5-way image classification set "trash_dataset" from GitHub (Patipol-BKK/alphatrash-dataset); label vocabulary: general waste, metal, organic waste, paper, plastic.

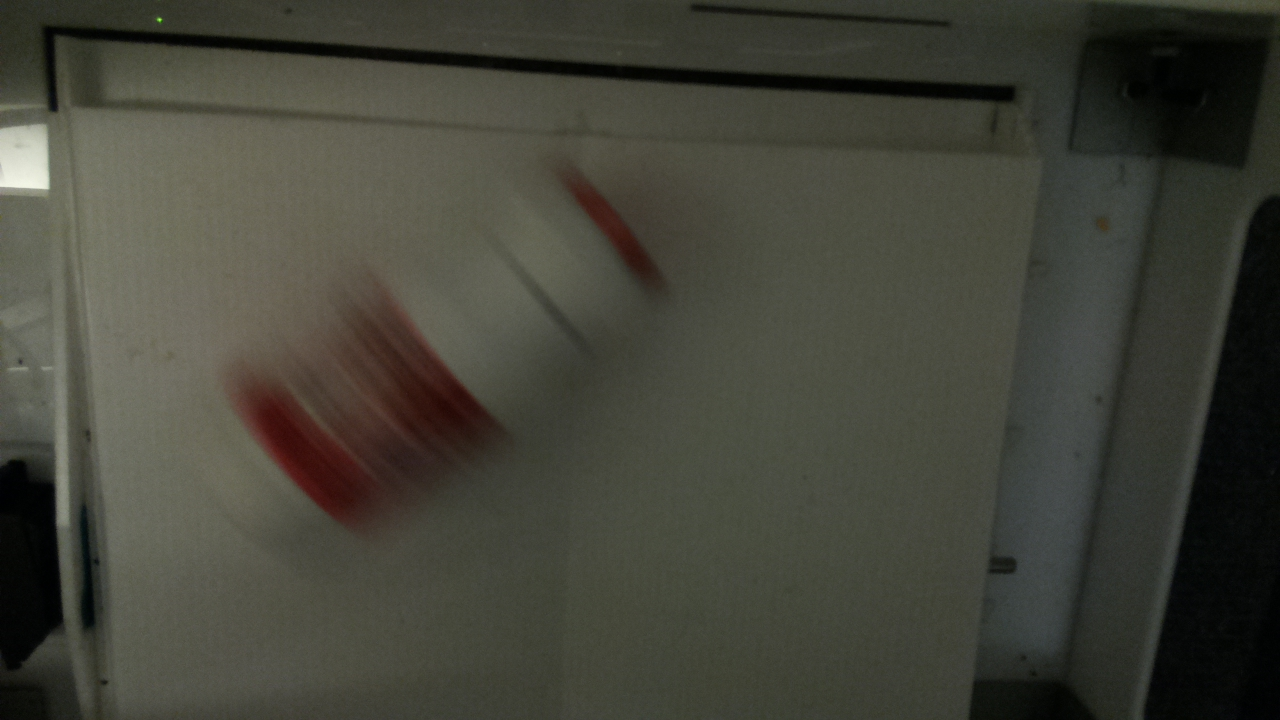
Label: plastic

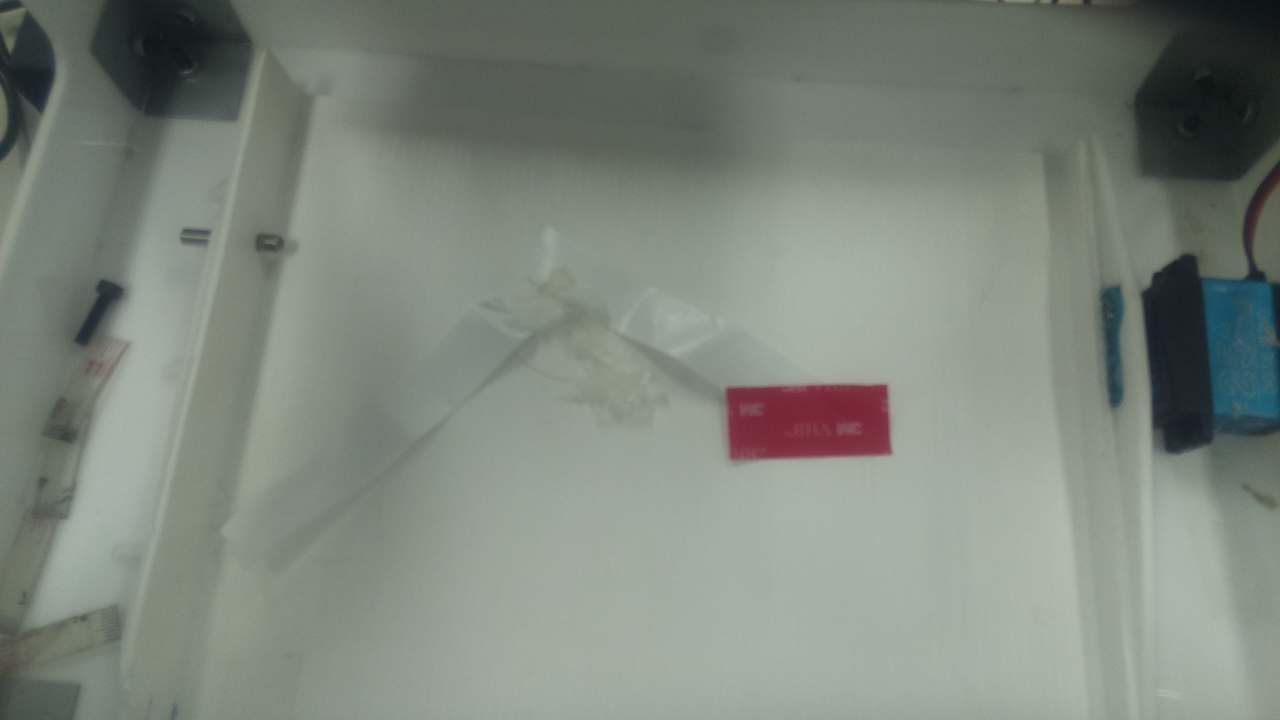
Label: general waste

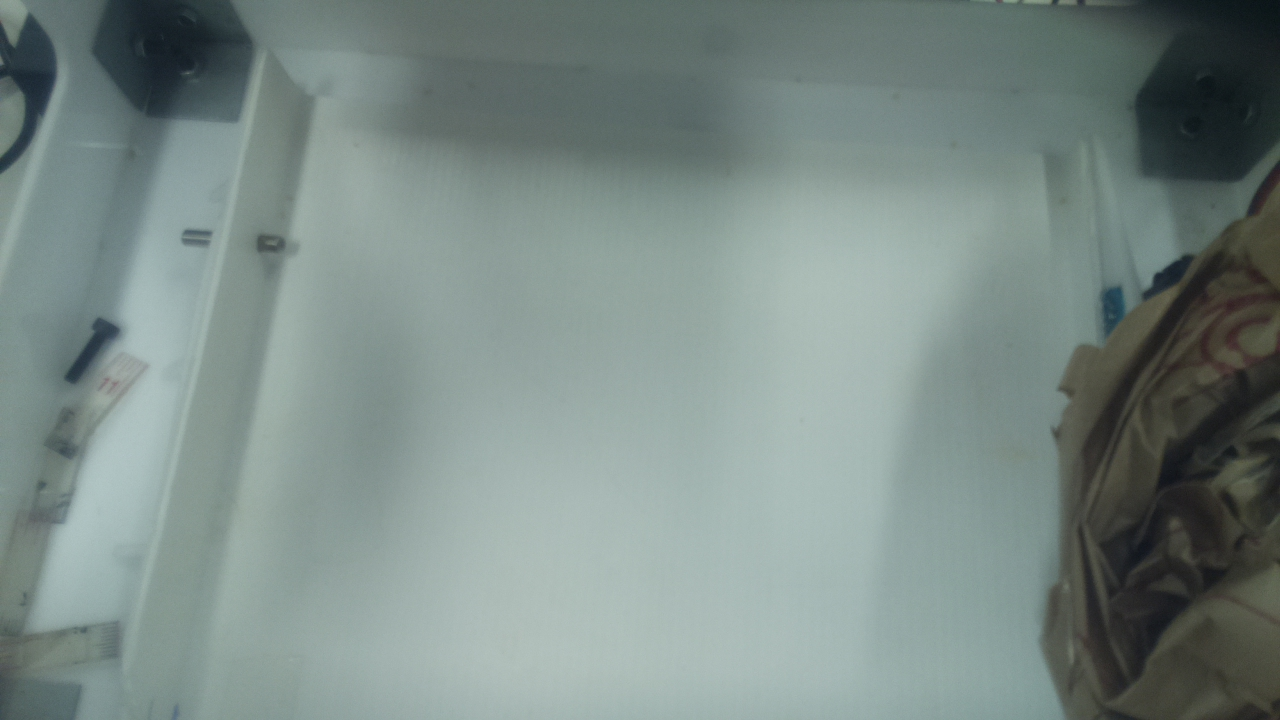
Label: paper

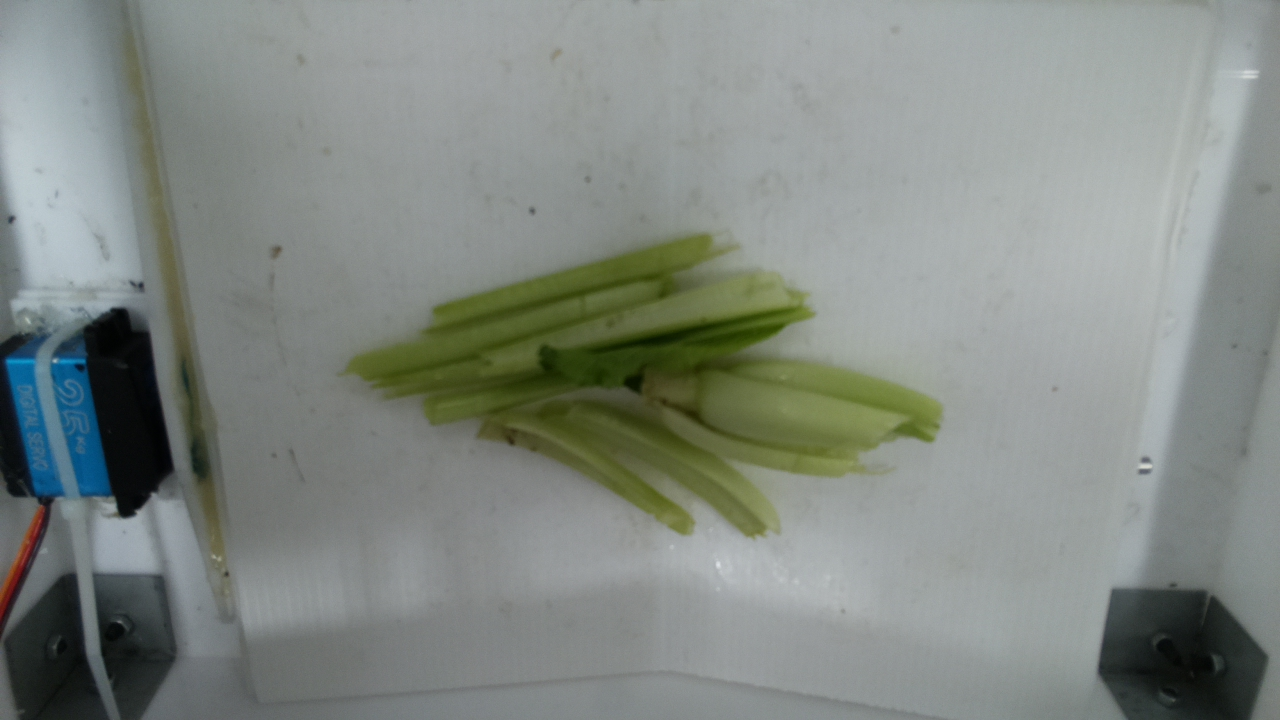
Label: organic waste

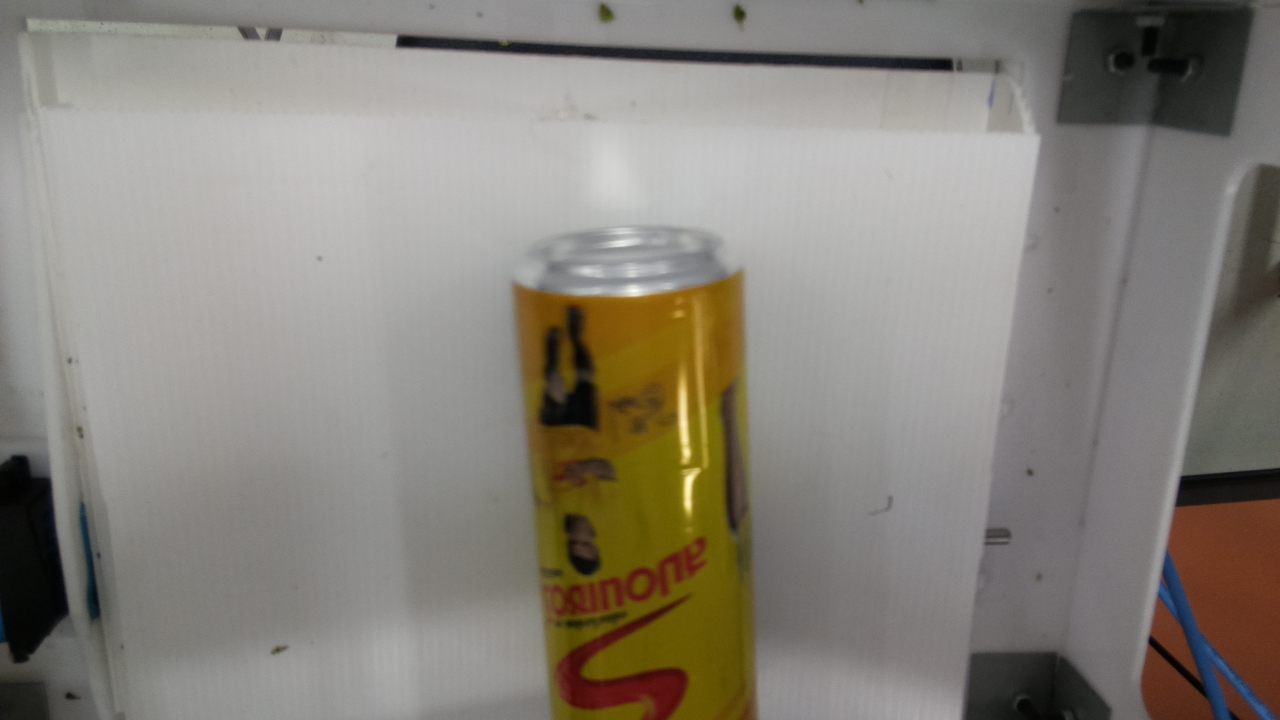
Label: metal

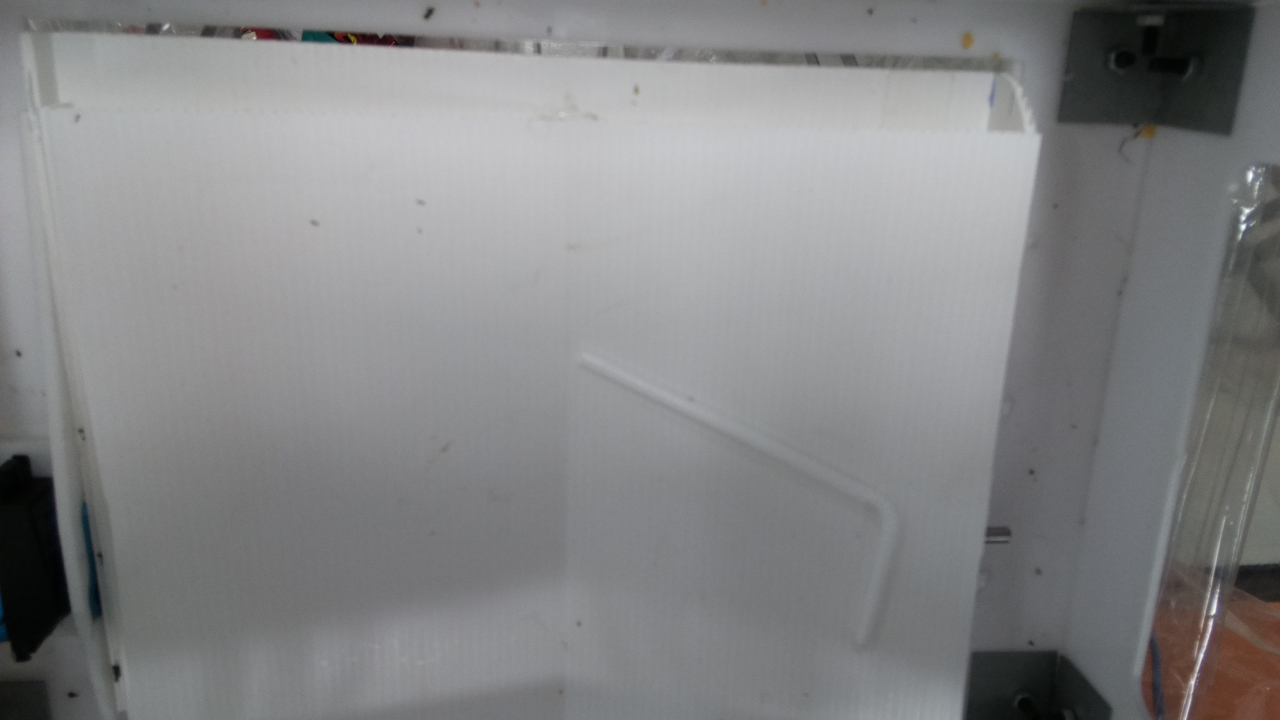
Label: plastic
